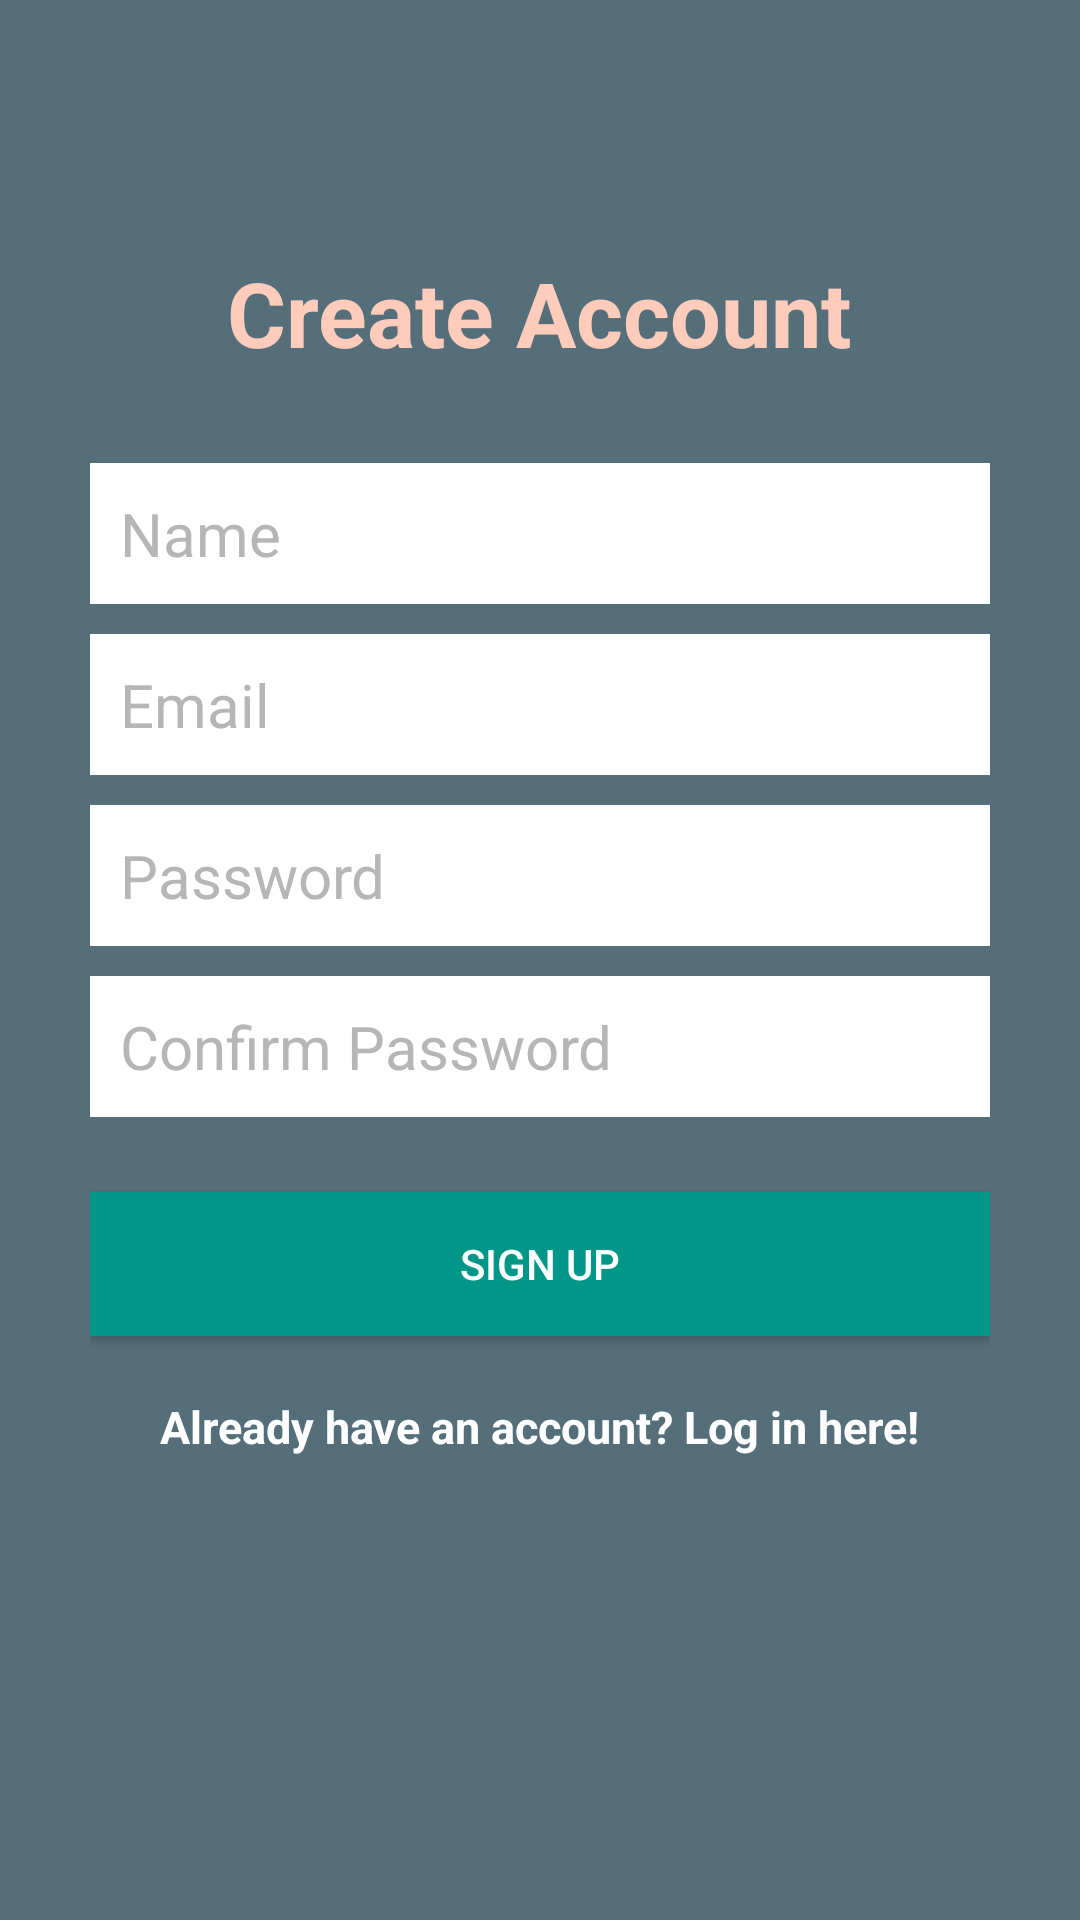

The Android layout XML behind this screen, and the referenced resources:
<!-- AndroidManifest.xml: application theme AppTheme -->
<!-- res/layout/activity_create_account.xml -->
<?xml version="1.0" encoding="utf-8"?>
<RelativeLayout xmlns:android="http://schemas.android.com/apk/res/android"
    xmlns:tools="http://schemas.android.com/tools"
    android:layout_width="match_parent"
    android:layout_height="match_parent"
    tools:context="com.example.guest.electronictemple.ui.CreateAccountActivity">

    <LinearLayout
        android:orientation="vertical"
        android:layout_width="match_parent"
        android:layout_height="wrap_content"
        android:padding="30dp"
        android:layout_centerVertical="true"
        android:layout_centerHorizontal="true"
        android:id="@+id/linearLayout">

        <EditText
            android:id="@+id/nameEditText"
            android:layout_width="match_parent"
            android:layout_height="wrap_content"
            android:background="@android:color/white"
            android:hint="Name"
            android:nextFocusDown="@+id/passwordEditText"
            android:padding="10dp"
            android:layout_marginBottom="10dp"
            android:textColor="@android:color/black"
            android:textColorHint="@color/colorDivider"
            android:textSize="20sp" />

        <EditText
            android:id="@+id/emailEditText"
            android:layout_width="match_parent"
            android:layout_height="wrap_content"
            android:background="@android:color/white"
            android:hint="Email"
            android:inputType="textEmailAddress"
            android:nextFocusDown="@+id/passwordEditText"
            android:padding="10dp"
            android:layout_marginBottom="10dp"
            android:textColor="@android:color/black"
            android:textColorHint="@color/colorDivider"
            android:textSize="20sp" />

        <EditText
            android:id="@+id/passwordEditText"
            android:layout_width="match_parent"
            android:layout_height="wrap_content"
            android:background="@android:color/white"
            android:hint="Password"
            android:inputType="textPassword"
            android:nextFocusDown="@+id/passwordEditText"
            android:padding="10dp"
            android:layout_marginBottom="10dp"
            android:textColor="@android:color/black"
            android:textColorHint="@color/colorDivider"
            android:textSize="20sp" />

        <EditText
            android:id="@+id/confirmPasswordEditText"
            android:layout_width="match_parent"
            android:layout_height="wrap_content"
            android:background="@android:color/white"
            android:hint="Confirm Password"
            android:inputType="textPassword"
            android:nextFocusDown="@+id/passwordEditText"
            android:padding="10dp"
            android:layout_marginBottom="10dp"
            android:textColor="@android:color/black"
            android:textColorHint="@color/colorDivider"
            android:textSize="20sp" />


        <Button
            android:id="@+id/createUserButton"
            android:layout_width="match_parent"
            android:layout_height="wrap_content"
            android:padding="10dp"
            android:text="Sign up"
            android:background="@color/colorAccent"
            android:layout_marginTop="15dp"
            android:textColor="@color/colorTextIcons" />

        <TextView
            android:layout_width="wrap_content"
            android:layout_height="wrap_content"
            android:layout_marginTop="20dp"
            android:textColor="@color/colorTextIcons"
            android:textStyle="bold"
            android:textSize="15sp"
            android:text="Already have an account? Log in here!"
            android:id="@+id/loginTextView"
            android:layout_gravity="center_horizontal" />

    </LinearLayout>

    <TextView
        android:layout_width="wrap_content"
        android:layout_height="wrap_content"
        android:text="Create Account"
        android:textColor="@color/colorPrimaryLight"
        android:textSize="30dp"
        android:textStyle="bold"
        android:layout_above="@+id/linearLayout"
        android:layout_centerHorizontal="true" />

</RelativeLayout>
<!-- resources referenced by this layout -->
<resources>
  <color name="colorAccent">#009688</color>
  <color name="colorDivider">#B6B6B6</color>
  <color name="colorPrimaryLight">#FFCCBC</color>
  <color name="colorTextIcons">#ffffff</color>
  <style name="AppTheme" parent="Theme.AppCompat.Light.DarkActionBar">
          
          <item name="colorPrimary">@color/colorHeader</item>
          <item name="colorPrimaryDark">@color/colorTop</item>
          <item name="colorAccent">@color/colorAccent</item>
          <item name="android:windowBackground">@color/colorBackground</item>
      </style>
  <color name="colorHeader">#37474F</color>
  <color name="colorTop">#263238</color>
  <color name="colorBackground">#546E7A</color>
</resources>
